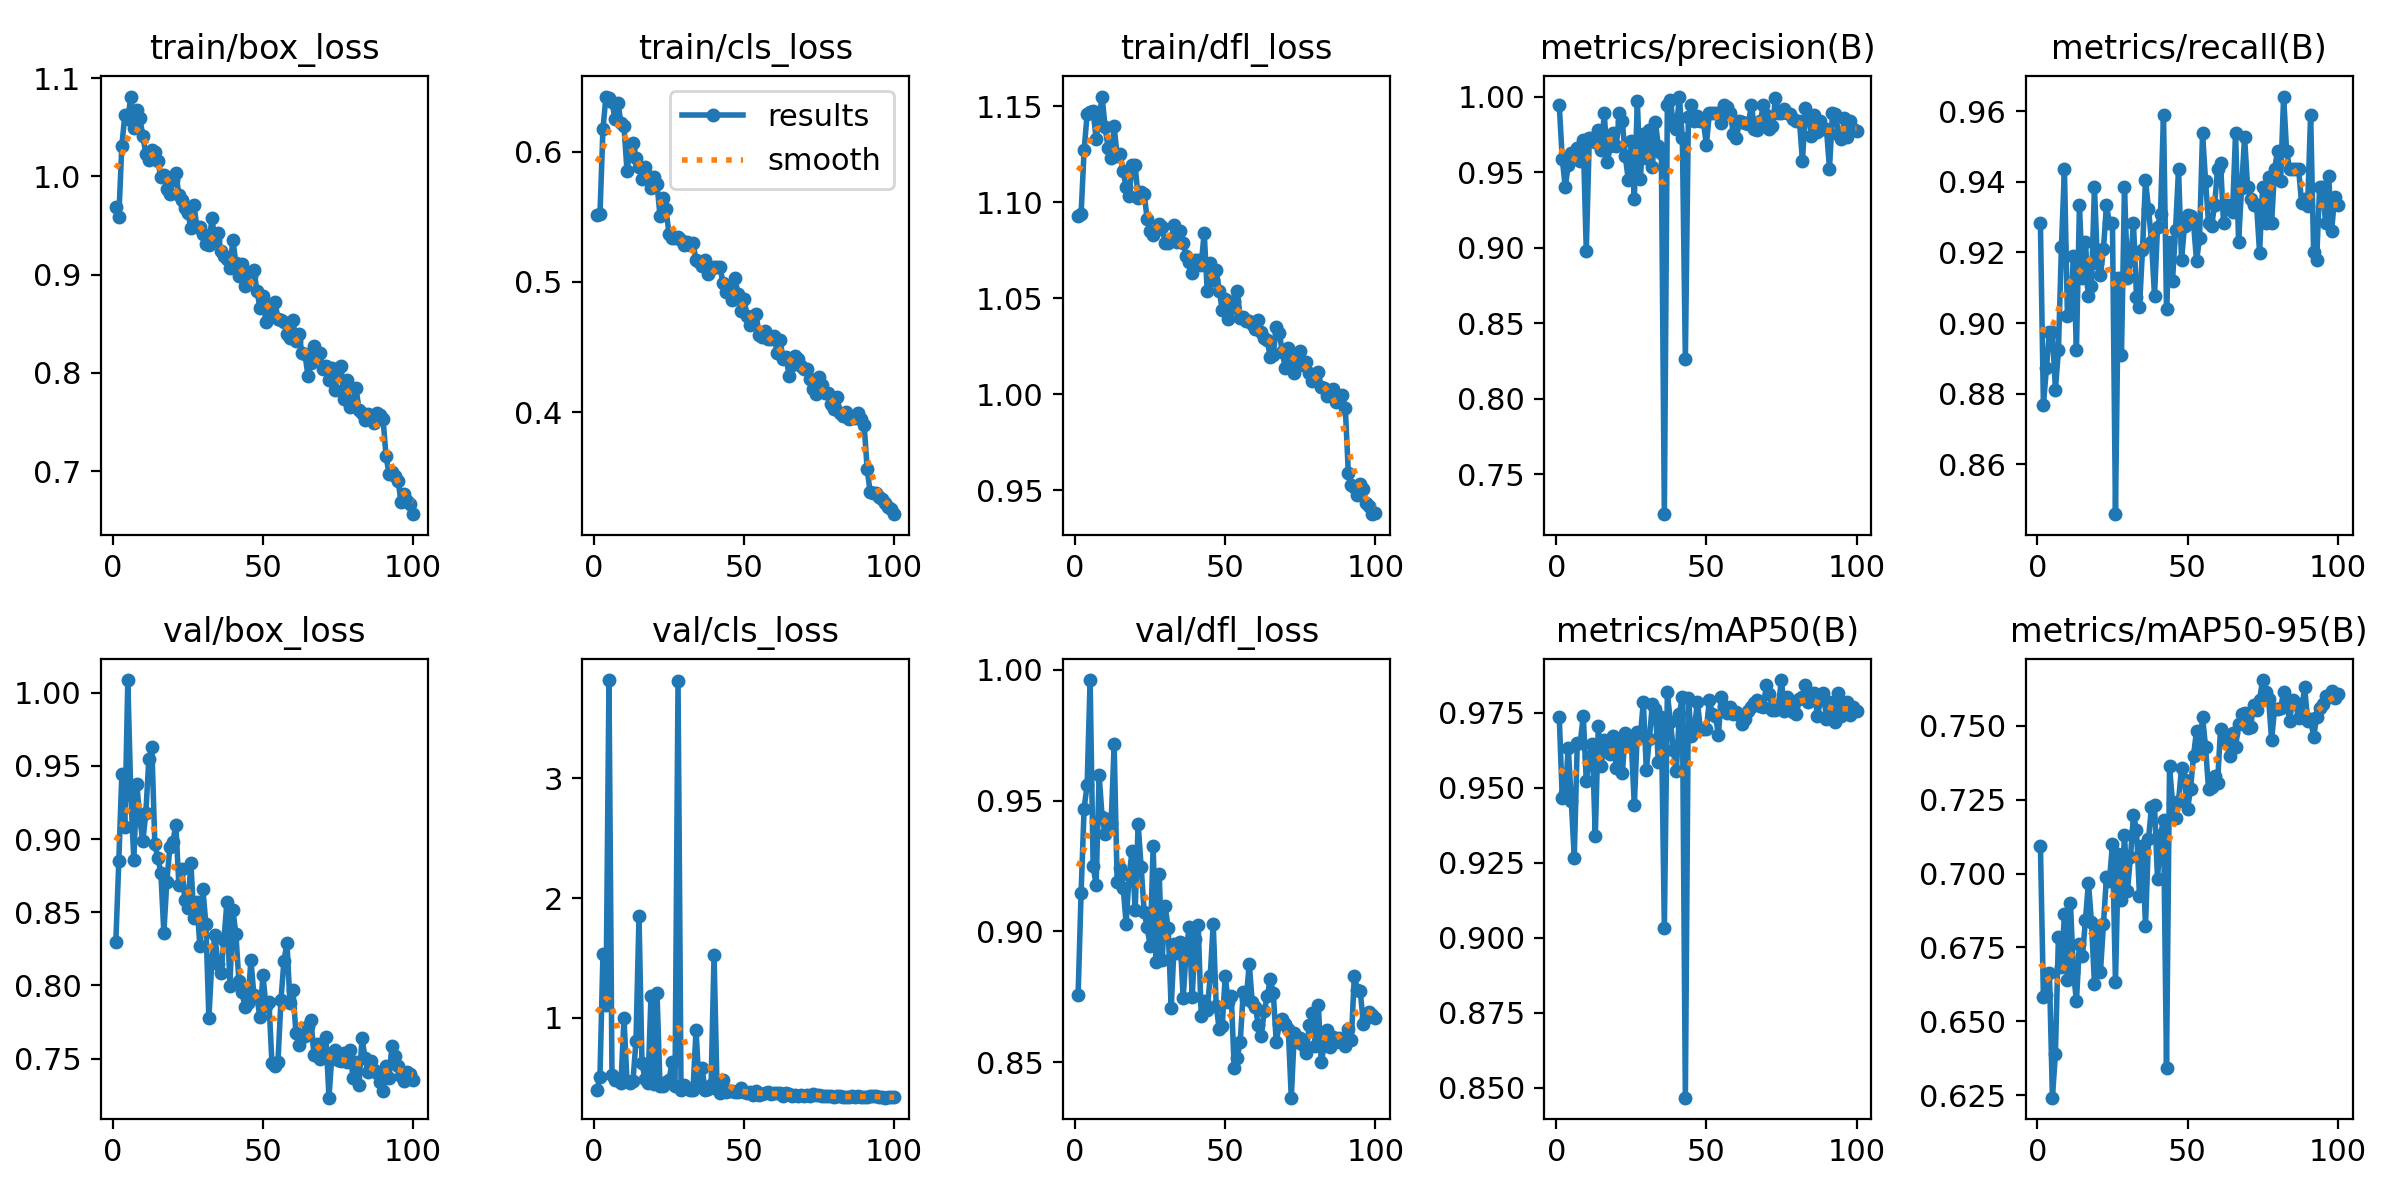

The file beside this chart, header and first rows:
epoch, train/box_loss, train/cls_loss, train/dfl_loss, metrics/precision(B), metrics/recall(B), metrics/mAP50(B), metrics/mAP50-95(B), val/box_loss, val/cls_loss, val/dfl_loss, lr/pg0, lr/pg1, lr/pg2
1, 0.9686, 0.5517, 1.093, 0.9944, 0.9282, 0.9737, 0.7094, 0.8294, 0.3978, 0.8757, 0.0006581, 0.0006581, 0.0006581
2, 0.9587, 0.5518, 1.094, 0.9587, 0.8769, 0.9466, 0.6582, 0.885, 0.5096, 0.9149, 0.001312, 0.001312, 0.001312
3, 1.031, 0.6176, 1.127, 0.9401, 0.8872, 0.9484, 0.6588, 0.9443, 1.535, 0.947, 0.001952, 0.001952, 0.001952
4, 1.062, 0.6422, 1.146, 0.955, 0.8974, 0.9635, 0.6664, 0.9082, 1.111, 0.9559, 0.001941, 0.001941, 0.001941
5, 1.059, 0.6409, 1.147, 0.9629, 0.8974, 0.9456, 0.6241, 1.009, 3.821, 0.9961, 0.001921, 0.001921, 0.001921
6, 1.081, 0.6384, 1.147, 0.9609, 0.8812, 0.9267, 0.6391, 0.93, 0.5211, 0.925, 0.001901, 0.001901, 0.001901
7, 1.049, 0.6249, 1.133, 0.9657, 0.8923, 0.9651, 0.6785, 0.886, 0.4798, 0.9177, 0.001881, 0.001881, 0.001881
8, 1.068, 0.637, 1.144, 0.9574, 0.9215, 0.9651, 0.6682, 0.9376, 0.4875, 0.9597, 0.001861, 0.001861, 0.001861
9, 1.059, 0.622, 1.155, 0.9713, 0.9436, 0.9741, 0.6863, 0.9136, 0.4582, 0.9437, 0.001842, 0.001842, 0.001842
10, 1.042, 0.6199, 1.139, 0.8979, 0.9019, 0.9522, 0.6639, 0.8985, 0.9972, 0.9373, 0.001822, 0.001822, 0.001822
11, 1.023, 0.5854, 1.129, 0.9724, 0.9024, 0.9601, 0.6902, 0.918, 0.4739, 0.9429, 0.001802, 0.001802, 0.001802
12, 1.016, 0.6019, 1.123, 0.9729, 0.919, 0.9646, 0.6668, 0.9547, 0.4587, 0.9413, 0.001782, 0.001782, 0.001782
13, 1.027, 0.6064, 1.14, 0.97, 0.8923, 0.934, 0.6567, 0.9629, 0.4752, 0.9716, 0.001762, 0.001762, 0.001762
14, 1.025, 0.5952, 1.124, 0.9781, 0.9333, 0.9706, 0.6761, 0.8964, 0.8065, 0.9188, 0.001743, 0.001743, 0.001743
15, 1.016, 0.5884, 1.125, 0.9644, 0.9128, 0.9574, 0.6719, 0.8871, 1.848, 0.9242, 0.001723, 0.001723, 0.001723
16, 0.9993, 0.5791, 1.116, 0.9889, 0.9231, 0.9659, 0.6843, 0.877, 0.6192, 0.9168, 0.001703, 0.001703, 0.001703
17, 1.002, 0.5885, 1.108, 0.9565, 0.9077, 0.9656, 0.6969, 0.8361, 0.4916, 0.903, 0.001683, 0.001683, 0.001683
18, 0.9874, 0.5811, 1.103, 0.9673, 0.9104, 0.9613, 0.6836, 0.8709, 0.4543, 0.9216, 0.001663, 0.001663, 0.001663
19, 0.9819, 0.5721, 1.119, 0.9761, 0.9385, 0.9674, 0.6625, 0.8947, 1.186, 0.9308, 0.001644, 0.001644, 0.001644
20, 0.9969, 0.5808, 1.119, 0.9675, 0.9169, 0.9565, 0.6822, 0.8981, 0.4431, 0.9081, 0.001624, 0.001624, 0.001624
21, 1.003, 0.5752, 1.103, 0.9889, 0.9137, 0.9659, 0.6668, 0.91, 1.21, 0.9411, 0.001604, 0.001604, 0.001604
22, 0.9815, 0.5508, 1.105, 0.9836, 0.921, 0.9549, 0.6828, 0.8688, 0.4313, 0.9246, 0.001584, 0.001584, 0.001584
23, 0.9759, 0.5646, 1.104, 0.9604, 0.9333, 0.9684, 0.6989, 0.8792, 0.4343, 0.9075, 0.001564, 0.001564, 0.001564
24, 0.968, 0.5557, 1.091, 0.9448, 0.9282, 0.9644, 0.6976, 0.8582, 0.46, 0.9016, 0.001545, 0.001545, 0.001545
25, 0.9633, 0.5369, 1.085, 0.9704, 0.9282, 0.9652, 0.7102, 0.8527, 0.4764, 0.8944, 0.001525, 0.001525, 0.001525
26, 0.9474, 0.534, 1.083, 0.9322, 0.8459, 0.9442, 0.6632, 0.8838, 0.6309, 0.9327, 0.001505, 0.001505, 0.001505
27, 0.9714, 0.5339, 1.086, 0.9971, 0.9128, 0.9687, 0.7067, 0.8458, 0.4301, 0.8881, 0.001485, 0.001485, 0.001485
28, 0.949, 0.5345, 1.089, 0.9456, 0.8911, 0.967, 0.691, 0.8573, 3.812, 0.9221, 0.001465, 0.001465, 0.001465
29, 0.9487, 0.5325, 1.087, 0.9752, 0.9385, 0.9787, 0.713, 0.8266, 0.399, 0.8892, 0.001446, 0.001446, 0.001446
30, 0.9414, 0.5284, 1.079, 0.9591, 0.9128, 0.9561, 0.6942, 0.8661, 0.4394, 0.9096, 0.001426, 0.001426, 0.001426
31, 0.931, 0.5305, 1.079, 0.9781, 0.9177, 0.9662, 0.7057, 0.8418, 0.4096, 0.9012, 0.001406, 0.001406, 0.001406
32, 0.9299, 0.5285, 1.081, 0.9532, 0.9282, 0.9779, 0.7198, 0.7774, 0.3961, 0.8707, 0.001386, 0.001386, 0.001386
33, 0.9575, 0.5298, 1.088, 0.9833, 0.9075, 0.9762, 0.7147, 0.8175, 0.3982, 0.8951, 0.001366, 0.001366, 0.001366
34, 0.9355, 0.5171, 1.079, 0.9671, 0.9045, 0.9587, 0.6924, 0.8342, 0.9008, 0.892, 0.001347, 0.001347, 0.001347
35, 0.9425, 0.5156, 1.085, 0.9625, 0.9207, 0.9735, 0.7093, 0.8147, 0.4313, 0.8961, 0.001327, 0.001327, 0.001327
36, 0.9241, 0.5119, 1.079, 0.7238, 0.9405, 0.9032, 0.6822, 0.8082, 0.5792, 0.8746, 0.001307, 0.001307, 0.001307
37, 0.919, 0.517, 1.072, 0.9945, 0.9323, 0.9818, 0.7117, 0.8307, 0.3974, 0.8926, 0.001287, 0.001287, 0.001287
38, 0.9155, 0.5063, 1.069, 0.9975, 0.9231, 0.9721, 0.7227, 0.8567, 0.4065, 0.9016, 0.001267, 0.001267, 0.001267
39, 0.9067, 0.5097, 1.063, 0.9818, 0.9077, 0.9626, 0.7231, 0.7997, 0.4357, 0.8751, 0.001248, 0.001248, 0.001248
40, 0.9355, 0.5111, 1.07, 0.9784, 0.9271, 0.9555, 0.6981, 0.8514, 1.524, 0.897, 0.001228, 0.001228, 0.001228
41, 0.9114, 0.5111, 1.07, 1, 0.931, 0.9748, 0.7131, 0.835, 0.4034, 0.9025, 0.001208, 0.001208, 0.001208
42, 0.8986, 0.5113, 1.068, 0.9724, 0.959, 0.9802, 0.7181, 0.8027, 0.3696, 0.8677, 0.001188, 0.001188, 0.001188
43, 0.9113, 0.4989, 1.084, 0.8265, 0.904, 0.8467, 0.6342, 0.7955, 0.4837, 0.8733, 0.001168, 0.001168, 0.001168
44, 0.8881, 0.4921, 1.054, 0.9861, 0.9231, 0.98, 0.7363, 0.7855, 0.3779, 0.8699, 0.001149, 0.001149, 0.001149
45, 0.9, 0.4971, 1.069, 0.9944, 0.912, 0.9671, 0.724, 0.7879, 0.3924, 0.8829, 0.001129, 0.001129, 0.001129
46, 0.8987, 0.4862, 1.06, 0.9837, 0.9263, 0.9695, 0.7187, 0.8172, 0.3881, 0.903, 0.001109, 0.001109, 0.001109
47, 0.9052, 0.5027, 1.065, 0.9874, 0.9436, 0.9787, 0.7245, 0.7932, 0.3815, 0.8716, 0.001089, 0.001089, 0.001089
48, 0.8835, 0.4906, 1.054, 0.9837, 0.918, 0.9696, 0.7359, 0.7919, 0.3779, 0.8626, 0.001069, 0.001069, 0.001069
49, 0.8666, 0.4778, 1.044, 0.9837, 0.9274, 0.9696, 0.7317, 0.7782, 0.412, 0.864, 0.00105, 0.00105, 0.00105
50, 0.8779, 0.4873, 1.05, 0.968, 0.9305, 0.9695, 0.7218, 0.8069, 0.3825, 0.8829, 0.00103, 0.00103, 0.00103
51, 0.8522, 0.4736, 1.04, 0.9891, 0.9303, 0.9793, 0.7285, 0.7859, 0.371, 0.873, 0.00101, 0.00101, 0.00101
52, 0.8619, 0.4668, 1.045, 0.9891, 0.9282, 0.9746, 0.7399, 0.7889, 0.3838, 0.8754, 0.0009902, 0.0009902, 0.0009902
53, 0.8677, 0.4739, 1.049, 0.9889, 0.9175, 0.974, 0.7484, 0.7468, 0.3586, 0.8476, 0.0009704, 0.0009704, 0.0009704
54, 0.8726, 0.4753, 1.054, 0.989, 0.924, 0.9677, 0.7416, 0.745, 0.39, 0.8516, 0.0009506, 0.0009506, 0.0009506
55, 0.8552, 0.4593, 1.04, 0.9826, 0.9538, 0.9804, 0.7531, 0.7475, 0.3533, 0.8579, 0.0009308, 0.0009308, 0.0009308
56, 0.8538, 0.4575, 1.04, 0.9946, 0.9403, 0.9774, 0.7429, 0.7898, 0.3619, 0.8768, 0.000911, 0.000911, 0.000911
57, 0.8518, 0.4624, 1.038, 0.9934, 0.9282, 0.9751, 0.7285, 0.8167, 0.3739, 0.8742, 0.0008912, 0.0008912, 0.0008912
58, 0.8393, 0.4566, 1.038, 0.9891, 0.9274, 0.977, 0.7294, 0.8291, 0.3786, 0.8877, 0.0008714, 0.0008714, 0.0008714
59, 0.8359, 0.4565, 1.037, 0.9754, 0.9333, 0.9746, 0.7329, 0.788, 0.3625, 0.8729, 0.0008516, 0.0008516, 0.0008516
60, 0.8536, 0.4587, 1.034, 0.9724, 0.9436, 0.9752, 0.7308, 0.7967, 0.3689, 0.8712, 0.0008318, 0.0008318, 0.0008318
... 40 more rows
